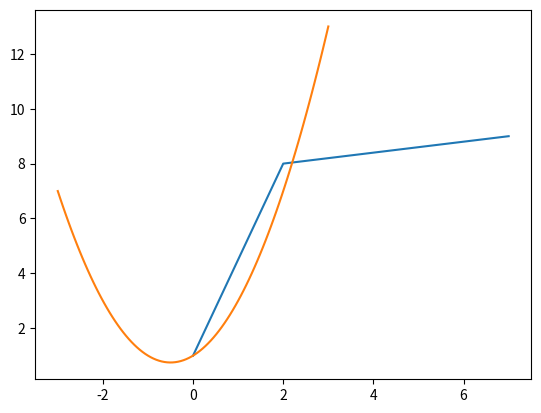
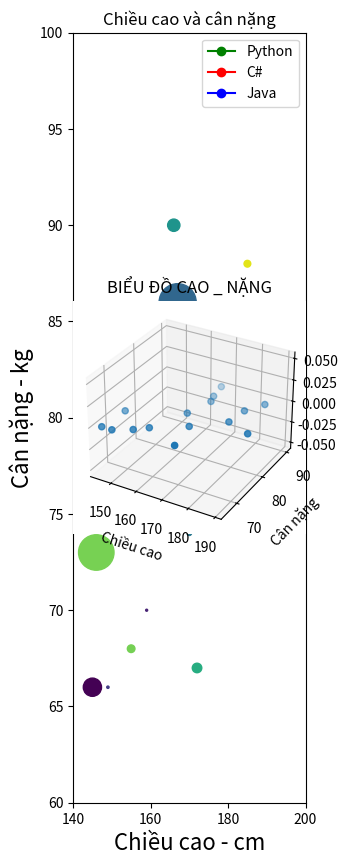

Python code for these plots, in order:
# B1: NẠP THƯ VIỆN
import matplotlib.pyplot as plt  # Thư viện dùng để vẽ đồ thị 2D
import numpy as np  # Thư viện tính toán khoa học, cung cấp các hàm về mảng và toán học
from mpl_toolkits import mplot3d  # Thư viện bổ sung để vẽ đồ thị 3D

# EX1: Vẽ một đồ thị đơn giản
x_list = [0, 2, 7]  # Tạo danh sách các giá trị của trục x
y_list = [1, 8, 9]  # Tạo danh sách các giá trị tương ứng của trục y
plt.plot(x_list, y_list)  # Vẽ đồ thị với các điểm (x, y)
plt.show()  # Hiển thị đồ thị

# EX2: Vẽ đồ thị hàm số f(x) = x^2 + x + 1
def f(x):
    return x**2 + x + 1  # Định nghĩa hàm f(x)

# Tạo các giá trị x từ -3 đến 3 với 100 điểm
x_1 = np.linspace(start=-3, stop=3, num=100)
y_1 = f(x_1)  # Tính giá trị y tương ứng với mỗi giá trị x từ hàm f(x)
plt.plot(x_1, y_1)  # Vẽ đồ thị hàm số
plt.figure(figsize=(3, 10))  # Tạo figure với kích thước 3x10 inch
plt.show()  # Hiển thị đồ thị

# Cài đặt giới hạn cho trục x và y, thêm nhãn cho trục
plt.xlim(-3, 3)  # Giới hạn trục x từ -3 đến 3
plt.ylim(0, 8)  # Giới hạn trục y từ 0 đến 8
plt.xlabel('X', fontsize=16)  # Nhãn cho trục x
plt.ylabel('f(x)', fontsize=16)  # Nhãn cho trục y
plt.plot(x_1, y_1)  # Vẽ lại đồ thị với nhãn và giới hạn mới
plt.show()  # Hiển thị đồ thị

plt.plot([0, 1, 2, 3, 4], [1, 2, 3, 4, 10], 'go-', label='Python')  # Đồ thị Python với dấu 'go-' (green, circle, solid line)
plt.plot([0, 1, 2, 3, 4], [10, 4, 3, 2, 1], 'ro-', label='C#')  # Đồ thị C# với dấu 'ro-' (red, circle, solid line)
plt.plot([2.5, 2.5, 2.5, 1.5, 0.5], [1, 3, 5, 7, 10], 'bo-', label='Java')  # Đồ thị Java với dấu 'bo-' (blue, circle, solid line)
plt.title('Vẽ đồ thị trong Python với Matplotlib')  # Tiêu đề của đồ thị
plt.xlabel('X')  # Nhãn cho trục x
plt.ylabel('Y')  # Nhãn cho trục y
plt.legend(loc='best')  # Hiển thị chú thích cho đồ thị
plt.show()  # Hiển thị đồ thị

height = np.array([167, 170, 149, 165, 155, 180, 166, 146, 159, 185, 145, 168, 172, 181, 169])  # Dữ liệu chiều cao
weight = np.array([86, 74, 66, 78, 68, 79, 90, 73, 70, 88, 66, 84, 67, 84, 77])  # Dữ liệu cân nặng

colors = np.random.rand(15)  # Tạo mảng ngẫu nhiên các giá trị màu sắc
area = (30 * np.random.rand(15))**2  # Tạo mảng kích thước ngẫu nhiên cho các điểm

plt.xlim(140, 200)  # Giới hạn trục x từ 140 đến 200
plt.ylim(60, 100)  # Giới hạn trục y từ 60 đến 100
plt.scatter(height, weight, s=area, c=colors)  # Vẽ đồ thị phân tán với các điểm có kích thước và màu sắc ngẫu nhiên
plt.title("Chiều cao và cân nặng")  # Tiêu đề cho đồ thị
plt.xlabel("Chiều cao - cm")  # Nhãn cho trục x
plt.ylabel("Cân nặng - kg")  # Nhãn cho trục y
plt.show()  # Hiển thị đồ thị

h = np.array([167, 170, 149, 165, 155, 180, 166, 146, 159, 185, 145, 168, 172, 181, 189])  # Dữ liệu chiều cao 3D
w = np.array([86, 74, 66, 78, 68, 79, 90, 73, 70, 88, 66, 84, 67, 84, 77])  # Dữ liệu cân nặng 3D

# Tạo đồ thị 3D
ax = plt.axes(projection='3d')  # Tạo đối tượng axes cho đồ thị 3D
ax.scatter3D(h, w)  # Vẽ các điểm phân tán trong không gian 3D
ax.set_xlabel("Chiều cao")  # Nhãn trục x
ax.set_ylabel("Cân nặng")  # Nhãn trục y
plt.title("BIỂU ĐỒ CAO _ NẶNG")  # Tiêu đề đồ thị 3D
plt.show()  # Hiển thị đồ thị 3D
